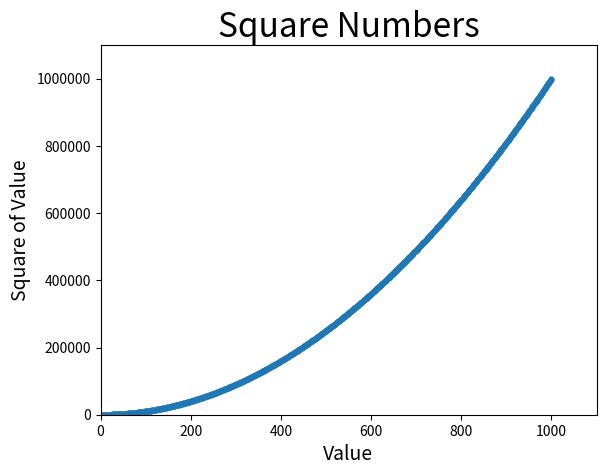

Here is the Python script that generated this plot:
import matplotlib.pyplot as plt

x_values = range(1, 1001)
y_values = [x**2 for x in x_values]
plt.style.use('_classic_test_patch')
fig, ax = plt.subplots()

ax.scatter(x_values, y_values, s=10)

# Set chart title and label axes.
ax.set_title("Square Numbers", fontsize=24)
ax.set_xlabel("Value", fontsize=14)
ax.set_ylabel("Square of Value", fontsize=14)

# Set size of tick labels.
ax.axis([0, 1100, 0, 1_100_000])
ax.ticklabel_format(style = 'plain')

plt.show()